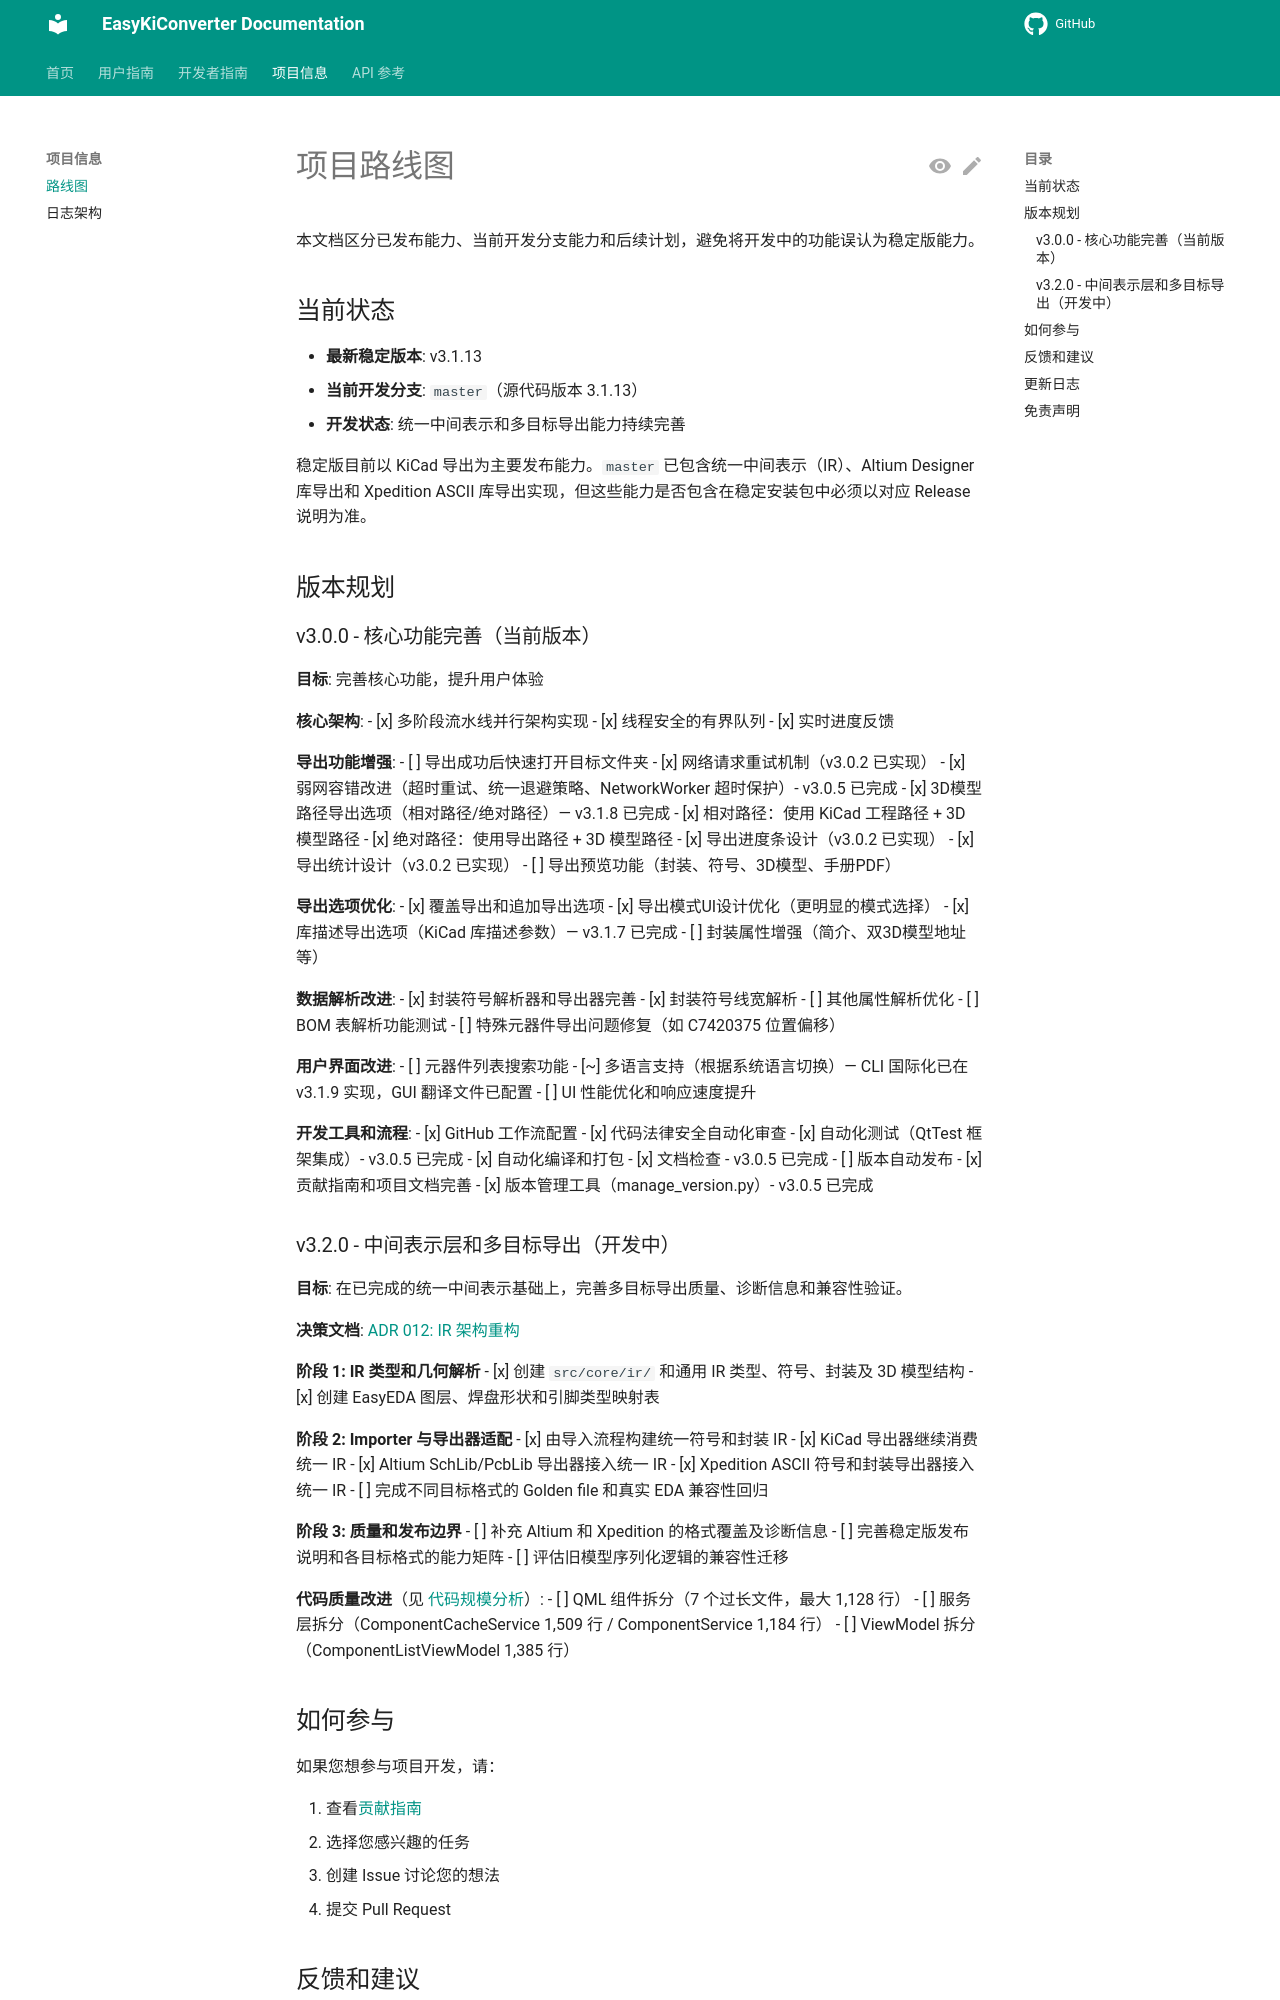

repository: EasyKiconverter/EasyKiConverter · page: project/ROADMAP/index.html · generator: mkdocs

# 项目路线图

本文档区分已发布能力、当前开发分支能力和后续计划，避免将开发中的功能误认为稳定版能力。

## 当前状态

- **最新稳定版本**: v3.1.13
- **当前开发分支**: `master`（源代码版本 3.1.13）
- **开发状态**: 统一中间表示和多目标导出能力持续完善

稳定版目前以 KiCad 导出为主要发布能力。`master` 已包含统一中间表示（IR）、Altium Designer
库导出和 Xpedition ASCII 库导出实现，但这些能力是否包含在稳定安装包中必须以对应 Release
说明为准。

## 版本规划

### v3.0.0 - 核心功能完善（当前版本）

**目标**: 完善核心功能，提升用户体验

**核心架构**:
- [x] 多阶段流水线并行架构实现
- [x] 线程安全的有界队列
- [x] 实时进度反馈

**导出功能增强**:
- [ ] 导出成功后快速打开目标文件夹
- [x] 网络请求重试机制（v3.0.2 已实现）
- [x] 弱网容错改进（超时重试、统一退避策略、NetworkWorker 超时保护）- v3.0.5 已完成
- [x] 3D模型路径导出选项（相对路径/绝对路径）— v3.1.8 已完成
  - [x] 相对路径：使用 KiCad 工程路径 + 3D 模型路径
  - [x] 绝对路径：使用导出路径 + 3D 模型路径
- [x] 导出进度条设计（v3.0.2 已实现）
- [x] 导出统计设计（v3.0.2 已实现）
- [ ] 导出预览功能（封装、符号、3D模型、手册PDF）

**导出选项优化**:
- [x] 覆盖导出和追加导出选项
- [x] 导出模式UI设计优化（更明显的模式选择）
- [x] 库描述导出选项（KiCad 库描述参数）— v3.1.7 已完成
- [ ] 封装属性增强（简介、双3D模型地址等）

**数据解析改进**:
- [x] 封装符号解析器和导出器完善
  - [x] 封装符号线宽解析
  - [ ] 其他属性解析优化
- [ ] BOM 表解析功能测试
- [ ] 特殊元器件导出问题修复（如 C7420375 位置偏移）

**用户界面改进**:
- [ ] 元器件列表搜索功能
- [~] 多语言支持（根据系统语言切换）— CLI 国际化已在 v3.1.9 实现，GUI 翻译文件已配置
- [ ] UI 性能优化和响应速度提升

**开发工具和流程**:
- [x] GitHub 工作流配置
  - [x] 代码法律安全自动化审查
  - [x] 自动化测试（QtTest 框架集成）- v3.0.5 已完成
  - [x] 自动化编译和打包
  - [x] 文档检查 - v3.0.5 已完成
  - [ ] 版本自动发布
- [x] 贡献指南和项目文档完善
- [x] 版本管理工具（manage_version.py）- v3.0.5 已完成
